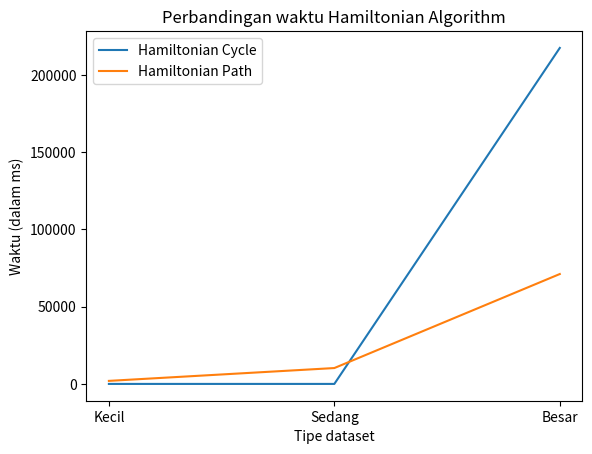

Generate this figure with matplotlib:
import matplotlib.pyplot as plt

# Sample data
x_values = ["Kecil", "Sedang", "Besar"]
y_values = [0, 1, 217523]
y_values2 = [1968, 10276, 71146]
# Create a line graph
plt.plot(x_values, y_values, label='Hamiltonian Cycle')
plt.plot(x_values, y_values2, label='Hamiltonian Path')
# Add labels and title
plt.xlabel('Tipe dataset')
plt.ylabel('Waktu (dalam ms)')
plt.title('Perbandingan waktu Hamiltonian Algorithm')

# Add legend
plt.legend()

# Display the graph
plt.show()
